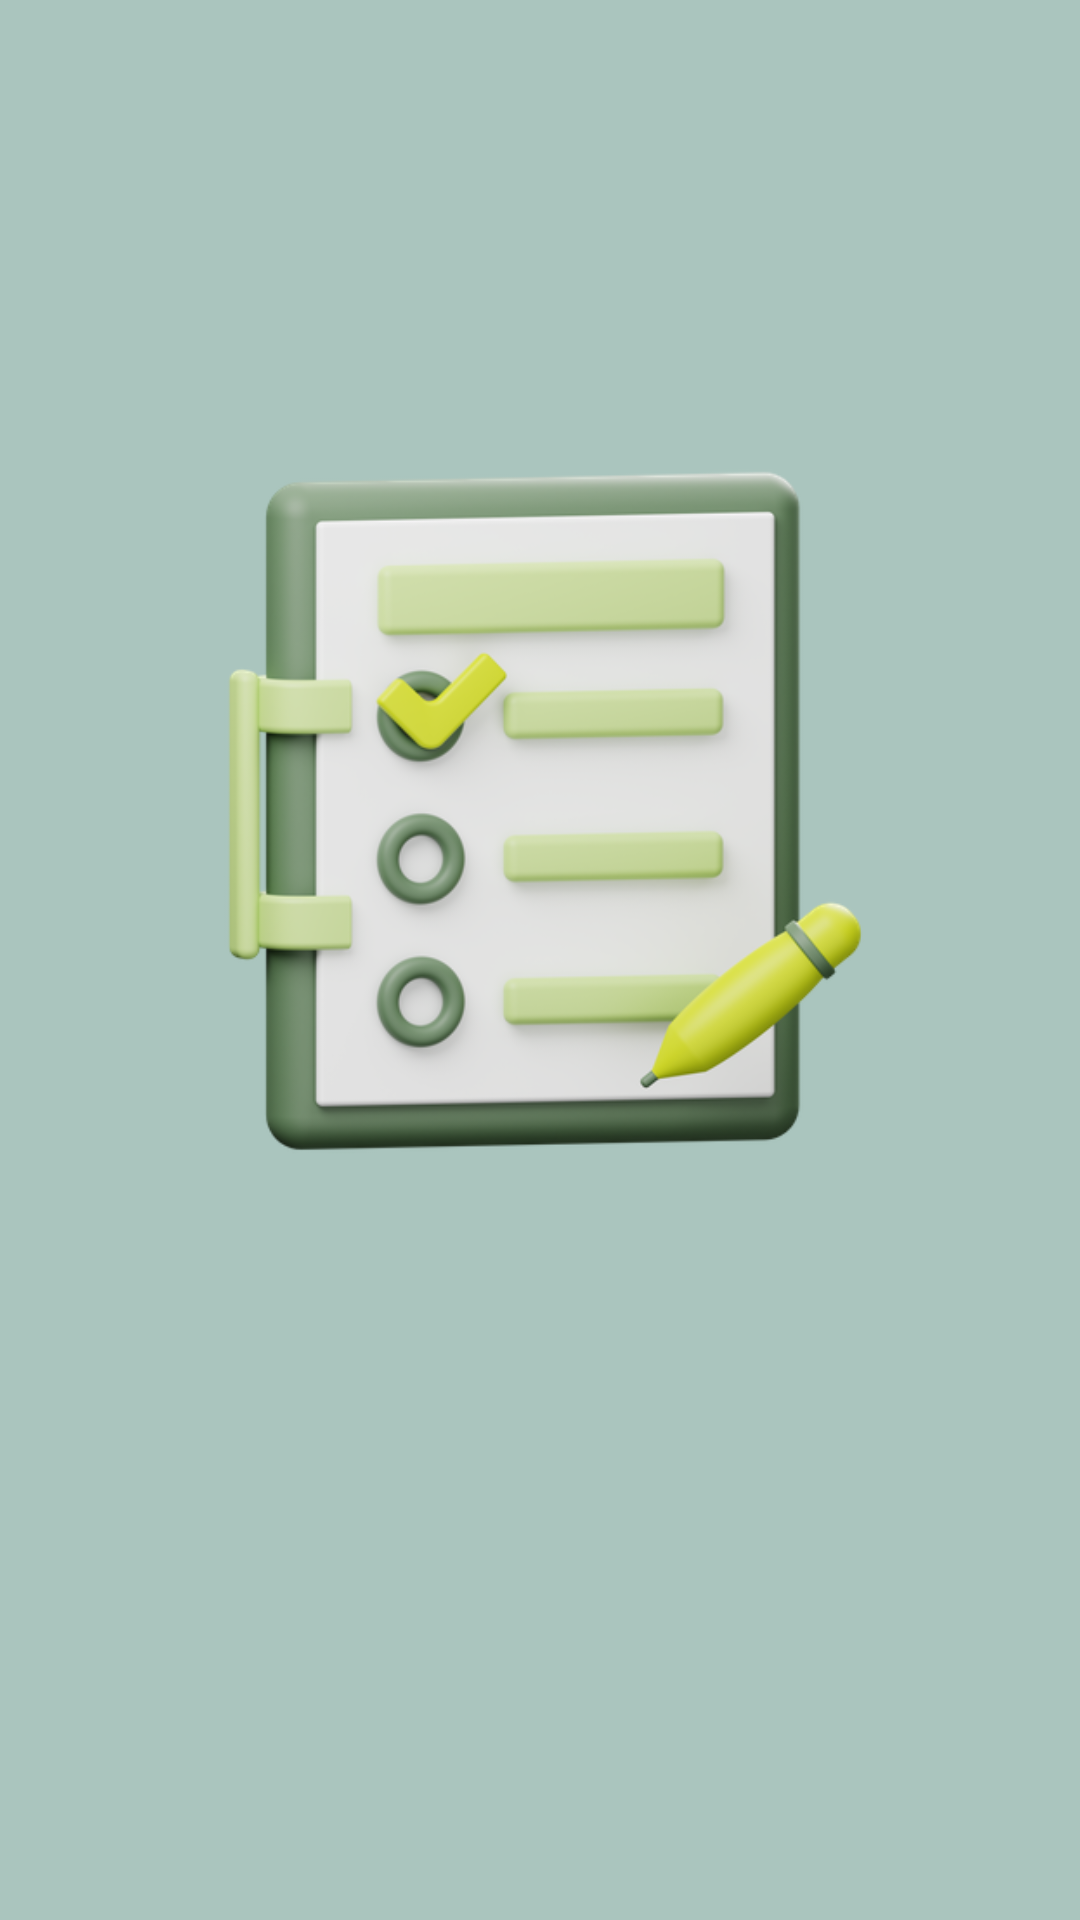

Produce the Android XML layout that renders to this screen, including the resource entries it uses.
<!-- AndroidManifest.xml: activity theme Theme.AppCompat.DayNight.NoActionBar -->
<!-- res/layout/activity_first.xml -->
<?xml version="1.0" encoding="utf-8"?>
<RelativeLayout xmlns:android="http://schemas.android.com/apk/res/android"
    android:id="@+id/main1"
    android:layout_width="match_parent"
    android:layout_height="match_parent"
    android:background="#AAC5BE">

    <ImageView
        android:id="@+id/imageView"
        android:layout_width="291dp"
        android:layout_height="308dp"
        android:layout_alignParentStart="true"
        android:layout_alignParentTop="true"
        android:layout_alignParentEnd="true"
        android:layout_alignParentBottom="true"
        android:layout_marginStart="50dp"
        android:layout_marginTop="100dp"
        android:layout_marginEnd="50dp"
        android:layout_marginBottom="200dp"
        android:src="@drawable/list" />

</RelativeLayout>
<!-- resources referenced by this layout -->
<resources>
  <!-- drawable list: png bitmap (drawable, 119326 bytes) -->
</resources>
